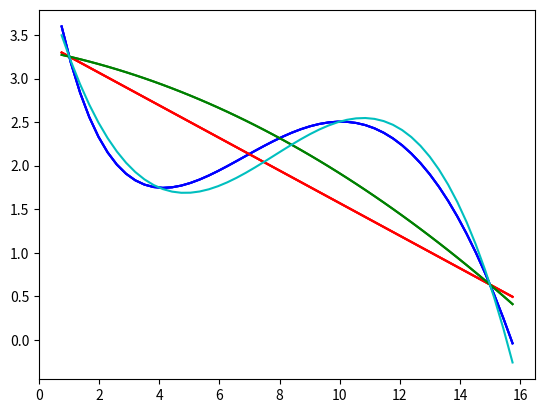

Write Python code to recreate this figure.
import numpy as np
import scipy.linalg as scl
from math import sin, exp
import matplotlib.pyplot as plt

fx = lambda x: sin(x / 5.0) * exp(x / 10.0) + 5 * exp(-x / 2.0)

#first degree polynomial
a = [[1, 1], [1, 15]]
b = [fx(1), fx(15)]
x1 = scl.solve(a, b)
print(x1)
t = np.linspace(0.75, 15.75)
gr1 = np.sin(t / 5) * np.exp(t / 10) + 5 * np.exp(-t / 2)
gr2 = x1[0] + x1[1] * t
plt.plot(t,gr1,'b')
plt.plot(t,gr2,'r')
plt.show()

#second degree polynomial
a = [[1, 1, 1], [1, 8, 64], [1, 15, 225]]
b = [fx(1), fx(8), fx(15)]
x2 = scl.solve(a, b)
print(x2)
gr3 = x2[0] + x2[1] * t + x2[2] * t * t
plt.plot(t,gr1,'b')
plt.plot(t,gr2,'r')
plt.plot(t,gr3,'g')
plt.show()

#third degree polynomial
a = [[1, 1, 1, 1], [1, 4, 16, 64], [1, 10, 100, 1000], [1, 15, 225, 3375]]
b = [fx(1), fx(4), fx(10), fx(15)]
x3 = scl.solve(a, b)
print(scl.solve(a, b).round(2))

gr4 = x3[0] + x3[1] * t + x3[2] * t * t + x3[3] * t ** 3

plt.plot(t,gr1,'b')
plt.plot(t,gr2,'r')
plt.plot(t,gr3,'g')
plt.plot(t,gr4,'c')
plt.show()
